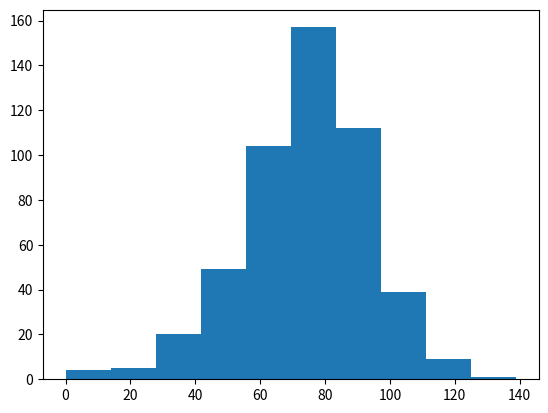

Recreate this plot in Python.
# numpy and matplotlib imported, seed set

# Simulate random walk 500 times
import numpy as np
from matplotlib import pyplot as plt

all_walks = []
for i in range(500) :
    random_walk = [0]
    for x in range(100) :
        step = random_walk[-1]
        dice = np.random.randint(1,7)
        if dice <= 2:
            step = max(0, step - 1)
        elif dice <= 5:
            step = step + 1
        else:
            step = step + np.random.randint(1,7)
        if np.random.rand() <= 0.001 :
            step = 0
        random_walk.append(step)
    all_walks.append(random_walk)

# Create and plot np_aw_t
np_aw_t = np.transpose(np.array(all_walks))

# Select last row from np_aw_t: ends
ends = np_aw_t[-1, :]

# Plot histogram of ends, display plot
plt.hist(ends)
plt.show()


# last question:: np.mean(ends >= 30) gives you the fraction of simulations that ended greater than or equal to step 30